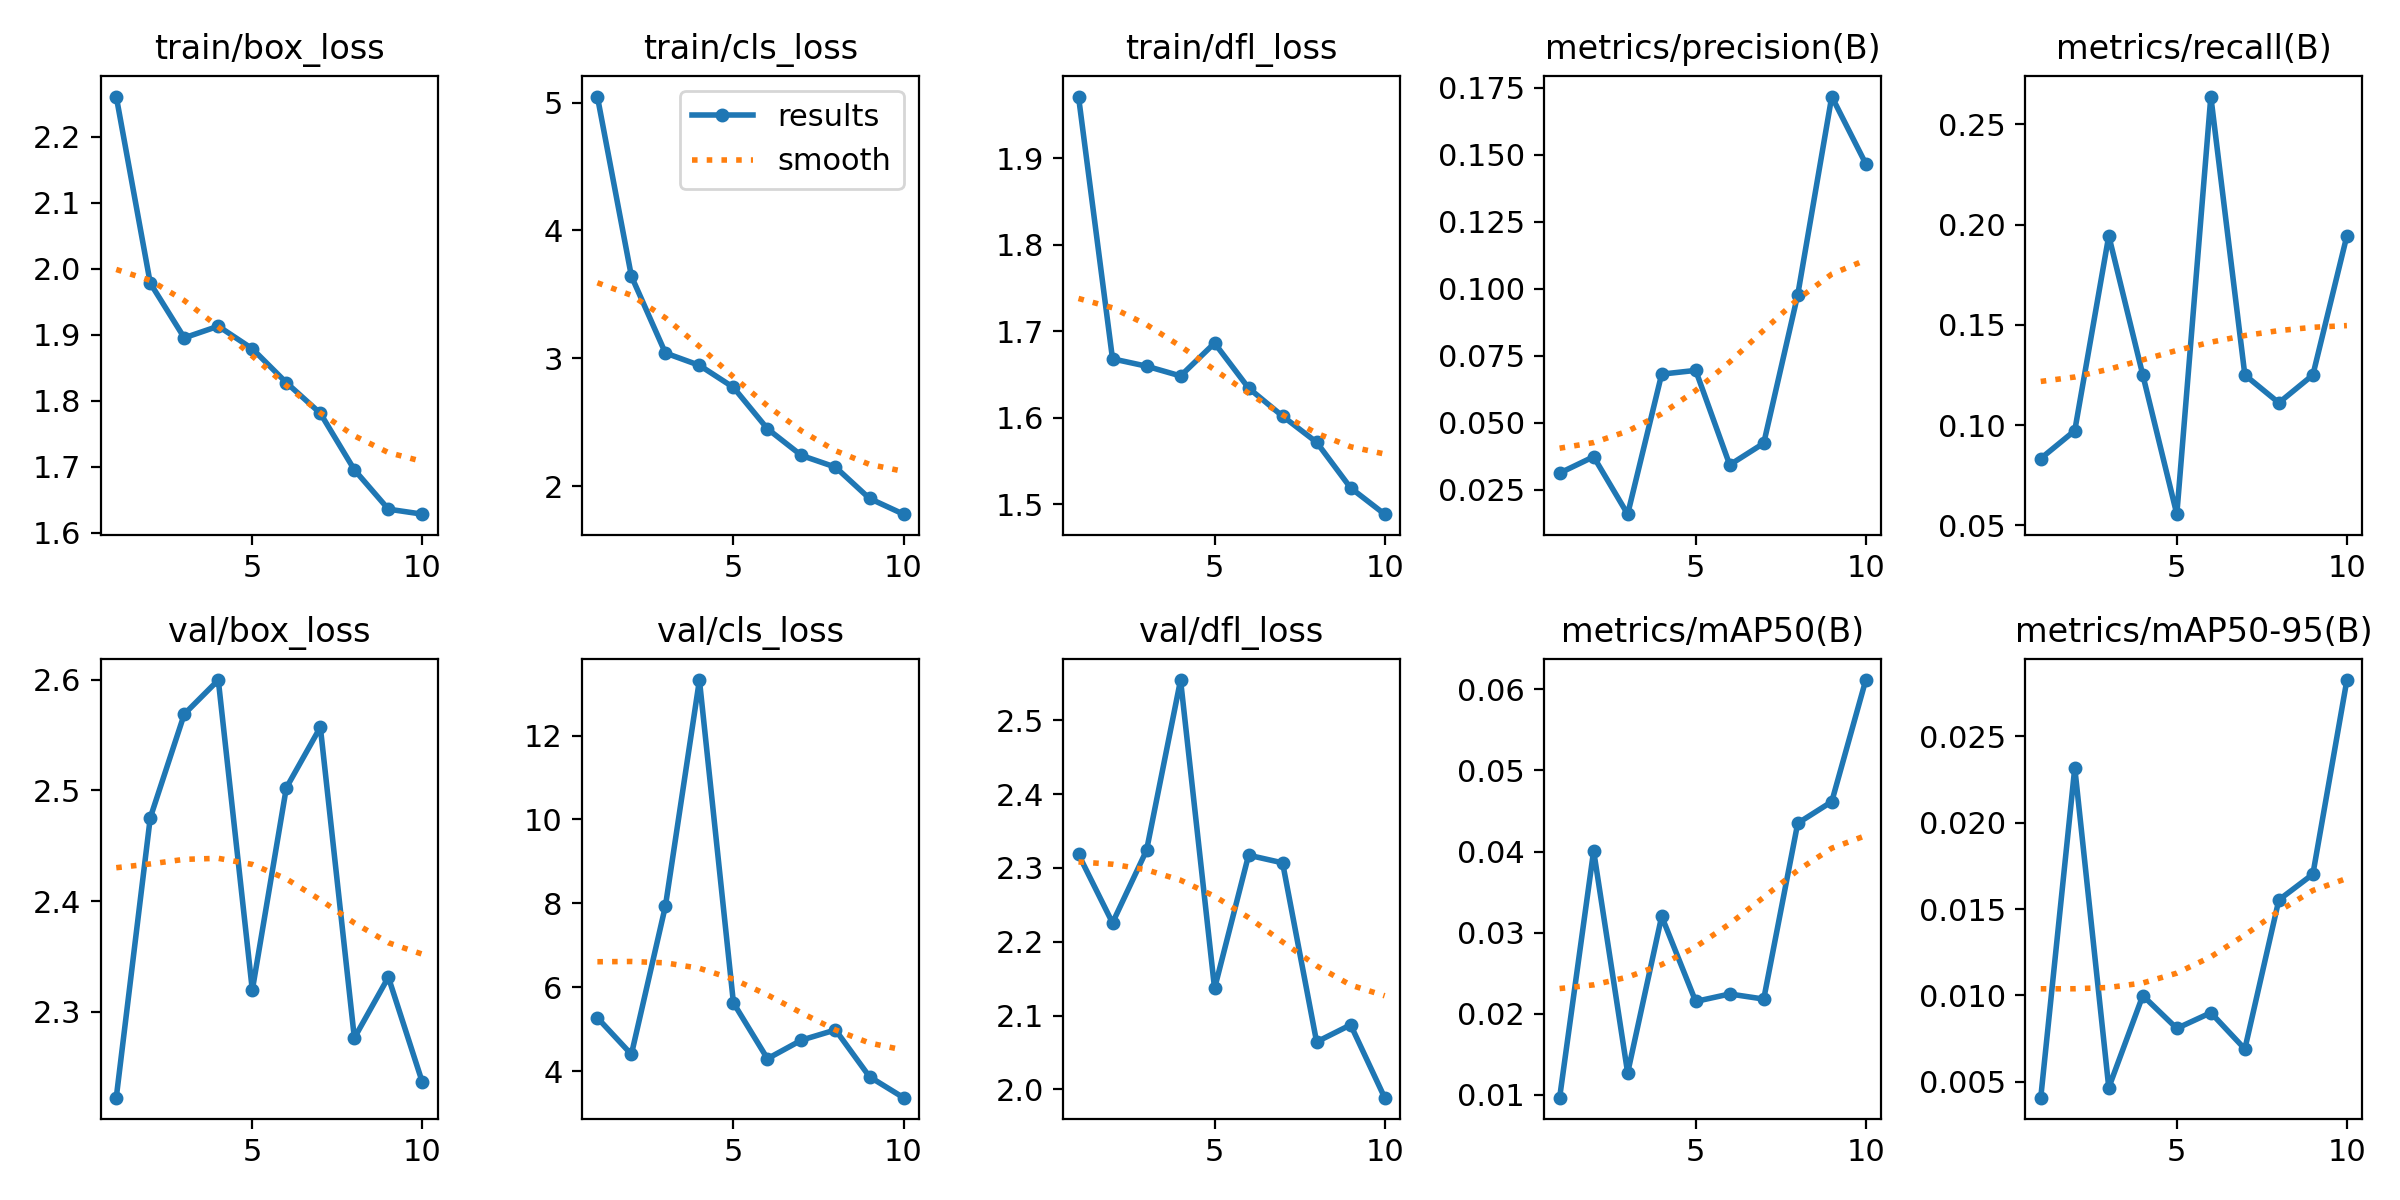

The file beside this chart, header and first rows:
epoch, train/box_loss, train/cls_loss, train/dfl_loss, metrics/precision(B), metrics/recall(B), metrics/mAP50(B), metrics/mAP50-95(B), val/box_loss, val/cls_loss, val/dfl_loss, lr/pg0, lr/pg1, lr/pg2
1, 2.261, 5.048, 1.971, 0.03128, 0.08333, 0.00964, 0.00408, 2.222, 5.273, 2.318, 0.0002, 0.0002, 0.0002
2, 1.978, 3.643, 1.668, 0.03738, 0.09722, 0.04009, 0.02318, 2.475, 4.4, 2.226, 0.0003755, 0.0003755, 0.0003755
3, 1.896, 3.041, 1.659, 0.01596, 0.1944, 0.01269, 0.00466, 2.569, 7.935, 2.324, 0.000508, 0.000508, 0.000508
4, 1.913, 2.945, 1.648, 0.06818, 0.125, 0.03201, 0.00999, 2.6, 13.32, 2.554, 0.0005977, 0.0005977, 0.0005977
5, 1.879, 2.772, 1.686, 0.06958, 0.05556, 0.02151, 0.00809, 2.32, 5.628, 2.137, 0.0006444, 0.0006444, 0.0006444
6, 1.828, 2.448, 1.634, 0.03435, 0.2639, 0.02243, 0.009, 2.502, 4.297, 2.317, 0.0006482, 0.0006482, 0.0006482
7, 1.781, 2.24, 1.602, 0.04241, 0.125, 0.0218, 0.0069, 2.557, 4.74, 2.307, 0.0006091, 0.0006091, 0.0006091
8, 1.696, 2.148, 1.571, 0.09779, 0.1111, 0.04349, 0.01553, 2.276, 4.983, 2.064, 0.0005118, 0.0005118, 0.0005118
9, 1.636, 1.903, 1.519, 0.1717, 0.125, 0.04615, 0.01702, 2.331, 3.867, 2.087, 0.0003467, 0.0003467, 0.0003467
10, 1.629, 1.78, 1.488, 0.1466, 0.1944, 0.06115, 0.02826, 2.236, 3.368, 1.989, 0.0001817, 0.0001817, 0.0001817
